Run: headless pygame with SDL's dummy video driver; simulated clock (each Clock.tick advances the game by its frame time, no real sleeping); random seed 0; keys injected as events and as key.get_pressed() state; mouse plan: one left click at the window centre at the start of phase 2, then a move to the lower-right quarter at the start of phase 3.
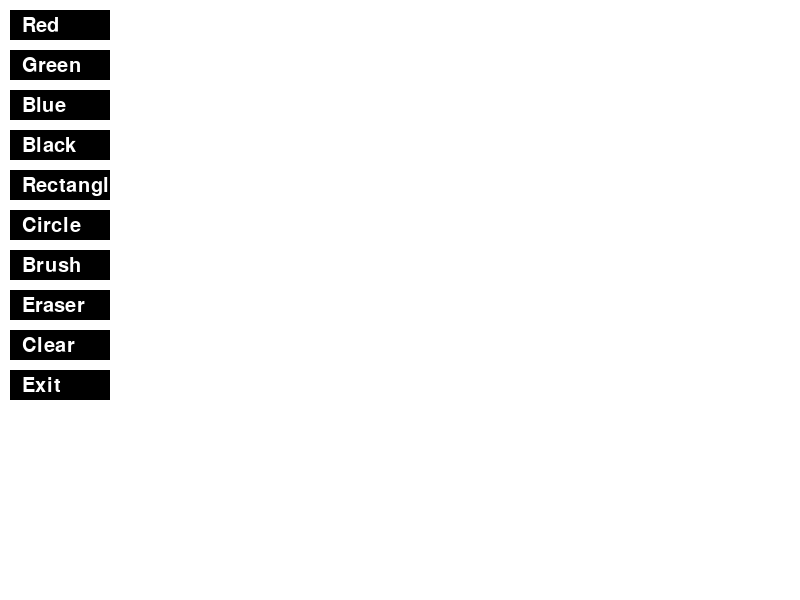
Frame 1 of 4 · flips 1–60 · no input
Frame 2 of 4 · flips 61–180 · clicked the window centre · tapped SPACE, RETURN · held RIGHT (→), D · screen unchanged from frame 1, image omitted
Frame 3 of 4 · flips 181–300 · moved the mouse to the lower-right quarter · held DOWN (↓), S · screen unchanged from frame 2, image omitted
Frame 4 of 4 · flips 301–420 · held LEFT (←), A, UP (↑), W · screen unchanged from frame 3, image omitted

The pygame program that drew these frames:

import pygame
import sys

# Initialize pygame
pygame.init()

# настройки поверхности
width, height = 800, 600
screen = pygame.display.set_mode((width, height))
pygame.display.set_caption("Paint")

# настройки цвета
white = (255, 255, 255)
black = (0, 0, 0)
green = (0, 255, 0)
red = (255, 0, 0)
blue = (0, 0, 255)
gray = (200, 200, 200)

# настройи кисточки
drawing = False
brush_color = black
shape = "brush"
last_pos = None  # для непрерывной линии


# класс с кнопками
class Button:
    def __init__(self, x, y, width, height, text, color, action):
        self.rect = pygame.Rect(x, y, width, height)
        self.text = text
        self.color = color
        self.action = action

    def draw(self, screen):
        pygame.draw.rect(screen, self.color, self.rect)
        font = pygame.font.Font(None, 30)
        text_surface = font.render(self.text, True, white)
        screen.blit(text_surface, (self.rect.x + 12, self.rect.y + 6))

    def check_action(self, event):
        if event.type == pygame.MOUSEBUTTONDOWN and event.button == 1:
            if self.rect.collidepoint(event.pos):
                self.action()


# функции для выбора цветаа и фигру
def set_black():
    global brush_color
    brush_color = black


def set_green():
    global brush_color
    brush_color = green


def set_red():
    global brush_color
    brush_color = red


def set_blue():
    global brush_color
    brush_color = blue


def set_rectangle():
    global shape
    shape = "rectangle"


def set_circle():
    global shape
    shape = "circle"


def set_brush():
    global shape
    shape = "brush"


def set_eraser():
    global shape
    shape = "eraser"


def clear_screen():
    screen.fill(white)


def exit_app():
    pygame.quit()
    sys.exit()


# положение кнопок
buttons = [
    Button(10, 10, 100, 30, "Red", black, set_red),
    Button(10, 50, 100, 30, "Green", black, set_green),
    Button(10, 90, 100, 30, "Blue", black, set_blue),
    Button(10, 130, 100, 30, "Black", black, set_black),
    Button(10, 170, 100, 30, "Rectangle", black, set_rectangle),
    Button(10, 210, 100, 30, "Circle", black, set_circle),
    Button(10, 250, 100, 30, "Brush", black, set_brush),
    Button(10, 290, 100, 30, "Eraser", black, set_eraser),
    Button(10, 330, 100, 30, "Clear", black, clear_screen),
    Button(10, 370, 100, 30, "Exit", black, exit_app),
]


# клир сделать
clear_screen()

# Main loop
clock = pygame.time.Clock()
while True:
    for event in pygame.event.get():
        if event.type == pygame.QUIT:
            pygame.quit()
            sys.exit()

        if event.type == pygame.MOUSEBUTTONDOWN:
            if event.button == 1:
                drawing = True
                last_pos = pygame.mouse.get_pos()  # старт для непрерывной линии
        elif event.type == pygame.MOUSEBUTTONUP:
            if event.button == 1:
                drawing = False
                last_pos = None  # сброс цепочки линии

        for button in buttons:
            button.check_action(event)

    mouse_x, mouse_y = pygame.mouse.get_pos()

    if drawing and mouse_y > 60:
        current_pos = (mouse_x, mouse_y)

        if shape == "brush":
            # непрерывная линия кистью
            if last_pos is not None:
                pygame.draw.line(
                    screen, brush_color, last_pos, current_pos, 10
                )  # толщина 10
            last_pos = current_pos

        elif shape == "rectangle":
            pygame.draw.rect(
                screen,
                brush_color,
                pygame.Rect(mouse_x - 50, mouse_y - 50, 100, 100),
                2,
            )

        elif shape == "circle":
            pygame.draw.circle(screen, brush_color, (mouse_x, mouse_y), 50, 2)

        elif shape == "eraser":
            # непрерывная «полоса» ластика
            if last_pos is not None:
                pygame.draw.line(
                    screen, white, last_pos, current_pos, 20
                )  # ластик потолще
            last_pos = current_pos
    else:
        last_pos = None

    for button in buttons:
        button.draw(screen)

    pygame.display.flip()
    clock.tick(60)
